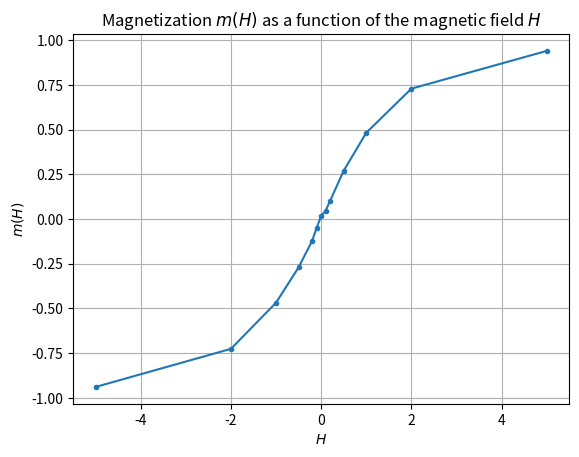

Here is the Python script that generated this plot:
#%% Import
import numpy as np
import matplotlib.pyplot as plt

#%% Functions

def neighboring_spins(i_list, j_list, sl):

    Ni, Nj = sl.shape  # Shape of the spin lattice.
    
    # Position neighbors right.
    i_r = i_list  
    j_r = list(map(lambda x:(x + 1) % Nj, j_list))   

    # Position neighbors left.
    i_l = i_list  
    j_l = list(map(lambda x:(x - 1) % Nj, j_list))   

    # Position neighbors up.
    i_u = list(map(lambda x:(x - 1) % Ni, i_list))  
    j_u = j_list  

    # Position neighbors down.
    i_d = list(map(lambda x:(x + 1) % Ni, i_list)) 
    j_d = j_list   

    # Spin values.
    sl_u = sl[i_u, j_u]
    sl_d = sl[i_d, j_d]
    sl_l = sl[i_l, j_l]
    sl_r = sl[i_r, j_r]

    return sl_u, sl_d, sl_l, sl_r

def energies_spins(i_list, j_list, sl, H, J):

    sl_u, sl_d, sl_l, sl_r = neighboring_spins(i_list, j_list, sl)
    
    sl_s = sl_u + sl_d + sl_l + sl_r 
    
    E_u = - H - J * sl_s
    E_d =   H + J * sl_s 
    
    return E_u, E_d

def probabilities_spins(i_list, j_list, sl, H, J, T, kb):
    
    E_u, E_d = energies_spins(i_list, j_list, sl, H, J)
    
    Ei = np.array([E_u, E_d])
    
    Z = np.sum(np.exp(- Ei / (kb*T)), axis=0)
    pi = 1 / np.array([Z, Z]) * np.exp(- Ei / (kb*T))

    return pi, Z   

def IsingModelStep(sl, H, J, T, kb, Nspins, S):
    Ni, Nj = sl.shape

    ns = np.random.choice(range(Nspins), S)

    i_list = list(map(lambda x: x % Ni, ns))
    j_list = list(map(lambda x: x // Ni, ns))

    pi, Z = probabilities_spins(i_list, j_list, sl, H, J, T, kb)

    rn = np.random.rand(S)
    for i in range(S):
        if rn[i] > pi[0, i]:
            sl[i_list[i], j_list[i]] = -1
        else:
            sl[i_list[i], j_list[i]] = 1
    
    return sl

#%% Parameters

N = 100     # Bigger if possible
J = 1
kb = 1

#%% Task 1
H_list = [-5, -2, -1, -0.5, -0.2, -0.1, 0, 0.1, 0.2, 0.5, 1, 2, 5]
T = 5

max_iterations = 1000

sl = 2 * np.random.randint(2, size=(N,N)) - 1

Nspins = np.size(sl)
S = int(np.ceil(Nspins * 0.05))

m_array = []

for H in H_list:
    print(f'Simulating for H = {H}')
    m_temp = []
    for iteration in range(max_iterations):
        sl = IsingModelStep(sl, H, J, T, kb, Nspins, S)

        if iteration > max_iterations - 200:
            m_temp.append(1/Nspins * np.sum(sl))
    m_array.append(np.mean(m_temp))

# Plot
plt.plot(H_list, m_array, '.-')
plt.xlabel(r'$H$')
plt.ylabel(r'$m(H)$')
plt.title(r'Magnetization $m(H)$ as a function of the magnetic field $H$')
plt.grid()
plt.show()

#%% Task 2
T_list = [0.1, 0.2, 0.5, 1, 2, 2.1, 2.2, 2.3, 2.4, 2.5, 2.6, 2.7, 2.8, 2.9, 3, 5]
H = 0

max_iterations = 5000